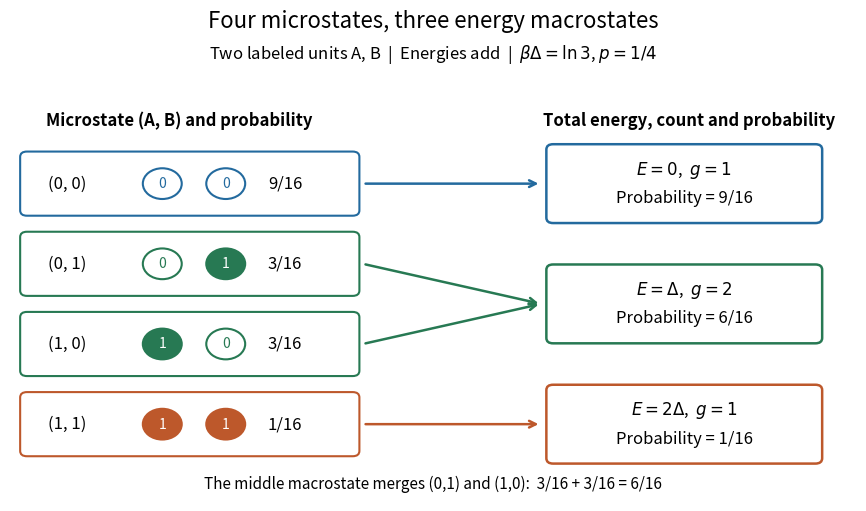

Write the Python code that produced this figure.
"""Show the four microstates of two distinguishable, independent thermal units.

Build with: make _media/microstate-energy-degeneracy.png
Writes the same-basename, opaque white PNG to the current working directory.
Tested with Python 3.14.4, NumPy 2.3.5, Matplotlib 3.10.7.
"""

from pathlib import Path

import matplotlib.pyplot as plt
from matplotlib.patches import Circle, FancyBboxPatch
import numpy as np


def main():
    states = np.array([[0, 0], [0, 1], [1, 0], [1, 1]])
    energies = states.sum(axis=1)
    weights = np.exp(-np.log(3.0) * energies)
    probabilities = weights / weights.sum()
    degeneracies = np.bincount(energies, minlength=3)
    grouped = np.bincount(energies, weights=probabilities, minlength=3)
    assert np.array_equal(degeneracies, [1, 2, 1])
    assert np.allclose(probabilities, np.array([9, 3, 3, 1]) / 16.0)
    assert np.allclose(grouped, np.array([9, 6, 1]) / 16.0)
    assert np.isclose(grouped.sum(), 1.0)
    assert np.isclose(np.dot(np.arange(3), grouped), 0.5)

    plt.rcParams.update({"font.size": 12, "figure.facecolor": "white",
                         "axes.facecolor": "white", "savefig.facecolor": "white"})
    fig, ax = plt.subplots(figsize=(9.0, 5.4), dpi=120)
    fig.subplots_adjust(left=0.03, right=0.97, bottom=0.06, top=0.79)
    fig.suptitle("Four microstates, three energy macrostates", fontsize=16, y=0.97)
    fig.text(0.5, 0.88, r"Two labeled units A, B  |  Energies add  |  $\beta\Delta=\ln 3$, $p=1/4$",
             ha="center")
    ax.set(xlim=(0, 10), ylim=(0, 5.9))
    ax.axis("off")
    ax.text(2.0, 5.62, "Microstate (A, B) and probability", ha="center", weight="bold")
    ax.text(8.03, 5.62, "Total energy, count and probability", ha="center", weight="bold")
    colors = ["#236a9e", "#277953", "#bd582b"]
    ys = [4.75, 3.55, 2.35, 1.15]
    group_ys = [4.75, 2.95, 1.15]
    fractions = ["9/16", "3/16", "3/16", "1/16"]
    for state, energy, y, fraction in zip(states, energies, ys, fractions):
        color = colors[energy]
        ax.add_patch(FancyBboxPatch((0.20, y - 0.40), 3.85, 0.80,
                                    boxstyle="round,pad=0.08", facecolor="white",
                                    edgecolor=color, linewidth=1.5))
        ax.text(0.45, y, f"({state[0]}, {state[1]})", va="center")
        for x, level in zip([1.80, 2.55], state):
            ax.add_patch(Circle((x, y), 0.23, facecolor=color if level else "white",
                                edgecolor=color, linewidth=1.5))
            ax.text(x, y, str(level), ha="center", va="center",
                    color="white" if level else color, fontsize=10)
        ax.text(3.25, y, fraction, ha="center", va="center")
        ax.annotate("", xy=(6.28, group_ys[energy]), xytext=(4.17, y),
                    arrowprops={"arrowstyle": "->", "color": color, "lw": 1.8})
    for energy, y, count, fraction, label in zip(range(3), group_ys, degeneracies,
                                               ["9/16", "6/16", "1/16"],
                                               ["0", r"\Delta", r"2\Delta"]):
        ax.add_patch(FancyBboxPatch((6.42, y - 0.51), 3.10, 1.02,
                                    boxstyle="round,pad=0.08", facecolor="white",
                                    edgecolor=colors[energy], linewidth=1.8))
        ax.text(7.97, y + 0.21, rf"$E={label}$,  $g={count}$", ha="center", va="center")
        ax.text(7.97, y - 0.22, f"Probability = {fraction}", ha="center", va="center")
    ax.text(5.0, 0.18, r"The middle macrostate merges (0,1) and (1,0):  3/16 + 3/16 = 6/16",
            ha="center", fontsize=11)
    fig.savefig(Path.cwd() / "microstate-energy-degeneracy.png", facecolor="white", transparent=False)
    plt.close(fig)


if __name__ == "__main__":
    main()
